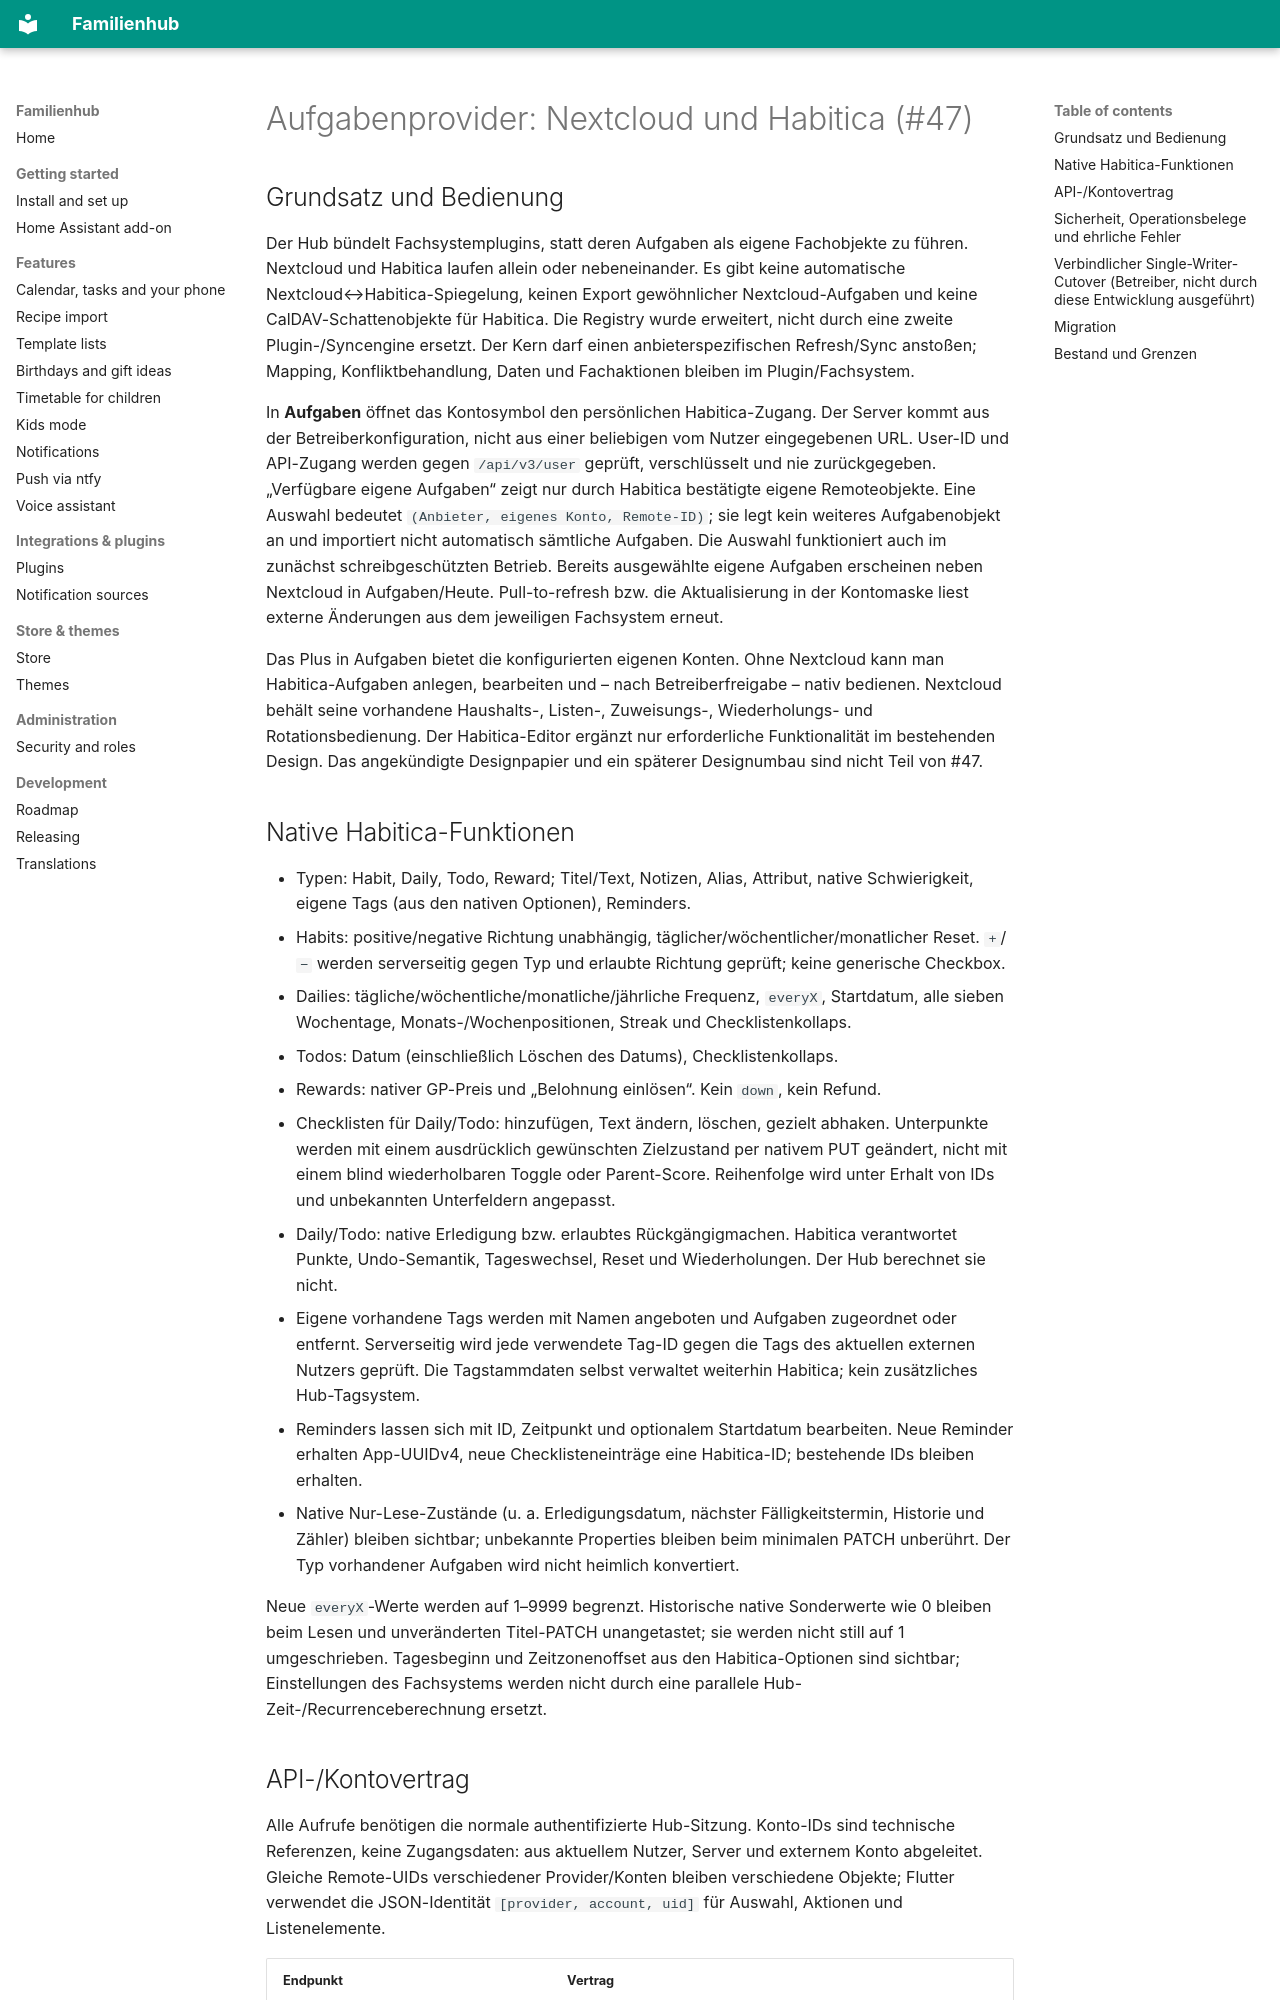

repository: Brottuetchen/familienhub · page: AUFGABENPROVIDER/index.html · generator: mkdocs

# Aufgabenprovider: Nextcloud und Habitica (#47)

## Grundsatz und Bedienung

Der Hub bündelt Fachsystemplugins, statt deren Aufgaben als eigene Fachobjekte zu führen.
Nextcloud und Habitica laufen allein oder nebeneinander. Es gibt keine automatische
Nextcloud↔Habitica-Spiegelung, keinen Export gewöhnlicher Nextcloud-Aufgaben und keine
CalDAV-Schattenobjekte für Habitica. Die Registry wurde erweitert, nicht durch eine zweite
Plugin-/Syncengine ersetzt. Der Kern darf einen anbieterspezifischen Refresh/Sync anstoßen;
Mapping, Konfliktbehandlung, Daten und Fachaktionen bleiben im Plugin/Fachsystem.

In **Aufgaben** öffnet das Kontosymbol den persönlichen Habitica-Zugang. Der Server kommt aus
der Betreiberkonfiguration, nicht aus einer beliebigen vom Nutzer eingegebenen URL. User-ID
und API-Zugang werden gegen `/api/v3/user` geprüft, verschlüsselt und nie zurückgegeben.
„Verfügbare eigene Aufgaben“ zeigt nur durch Habitica bestätigte eigene Remoteobjekte.
Eine Auswahl bedeutet `(Anbieter, eigenes Konto, Remote-ID)`; sie legt kein weiteres
Aufgabenobjekt an und importiert nicht automatisch sämtliche Aufgaben. Die Auswahl funktioniert
auch im zunächst schreibgeschützten Betrieb. Bereits ausgewählte eigene Aufgaben erscheinen
neben Nextcloud in Aufgaben/Heute. Pull-to-refresh bzw. die Aktualisierung in der Kontomaske
liest externe Änderungen aus dem jeweiligen Fachsystem erneut.

Das Plus in Aufgaben bietet die konfigurierten eigenen Konten. Ohne Nextcloud kann man
Habitica-Aufgaben anlegen, bearbeiten und – nach Betreiberfreigabe – nativ bedienen.
Nextcloud behält seine vorhandene Haushalts-, Listen-, Zuweisungs-, Wiederholungs- und
Rotationsbedienung. Der Habitica-Editor ergänzt nur erforderliche Funktionalität im bestehenden
Design. Das angekündigte Designpapier und ein späterer Designumbau sind nicht Teil von #47.

## Native Habitica-Funktionen

- Typen: Habit, Daily, Todo, Reward; Titel/Text, Notizen, Alias, Attribut, native Schwierigkeit,
  eigene Tags (aus den nativen Optionen), Reminders.
- Habits: positive/negative Richtung unabhängig, täglicher/wöchentlicher/monatlicher Reset.
  `+`/`−` werden serverseitig gegen Typ und erlaubte Richtung geprüft; keine generische Checkbox.
- Dailies: tägliche/wöchentliche/monatliche/jährliche Frequenz, `everyX`, Startdatum,
  alle sieben Wochentage, Monats-/Wochenpositionen, Streak und Checklistenkollaps.
- Todos: Datum (einschließlich Löschen des Datums), Checklistenkollaps.
- Rewards: nativer GP-Preis und „Belohnung einlösen“. Kein `down`, kein Refund.
- Checklisten für Daily/Todo: hinzufügen, Text ändern, löschen, gezielt abhaken.
  Unterpunkte werden mit einem ausdrücklich gewünschten Zielzustand per nativem PUT
  geändert, nicht mit einem blind wiederholbaren Toggle oder Parent-Score. Reihenfolge
  wird unter Erhalt von IDs und unbekannten Unterfeldern angepasst.
- Daily/Todo: native Erledigung bzw. erlaubtes Rückgängigmachen. Habitica verantwortet
  Punkte, Undo-Semantik, Tageswechsel, Reset und Wiederholungen. Der Hub berechnet sie nicht.
- Eigene vorhandene Tags werden mit Namen angeboten und Aufgaben zugeordnet oder entfernt.
  Serverseitig wird jede verwendete Tag-ID gegen die Tags des aktuellen externen Nutzers geprüft.
  Die Tagstammdaten selbst verwaltet weiterhin Habitica; kein zusätzliches Hub-Tagsystem.
- Reminders lassen sich mit ID, Zeitpunkt und optionalem Startdatum bearbeiten. Neue Reminder
  erhalten App-UUIDv4, neue Checklisteneinträge eine Habitica-ID; bestehende IDs bleiben erhalten.
- Native Nur-Lese-Zustände (u. a. Erledigungsdatum, nächster Fälligkeitstermin, Historie und
  Zähler) bleiben sichtbar; unbekannte Properties bleiben beim minimalen PATCH unberührt.
  Der Typ vorhandener Aufgaben wird nicht heimlich konvertiert.

Neue `everyX`-Werte werden auf 1–9999 begrenzt. Historische native Sonderwerte wie 0 bleiben
beim Lesen und unveränderten Titel-PATCH unangetastet; sie werden nicht still auf 1 umgeschrieben.
Tagesbeginn und Zeitzonenoffset aus den Habitica-Optionen sind sichtbar; Einstellungen des
Fachsystems werden nicht durch eine parallele Hub-Zeit-/Recurrenceberechnung ersetzt.
